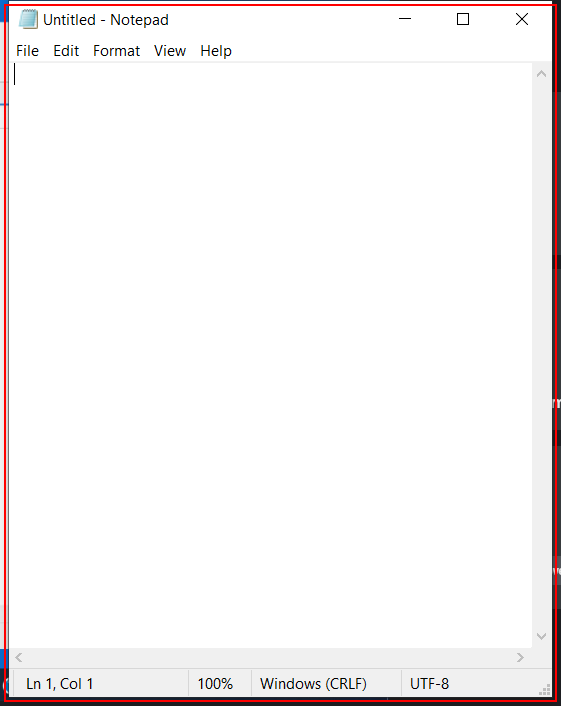
Workflow: First

Step 1: Open 'notepad.exe Untitled' on the element in window 'Untitled - Notepad' (notepad.exe)

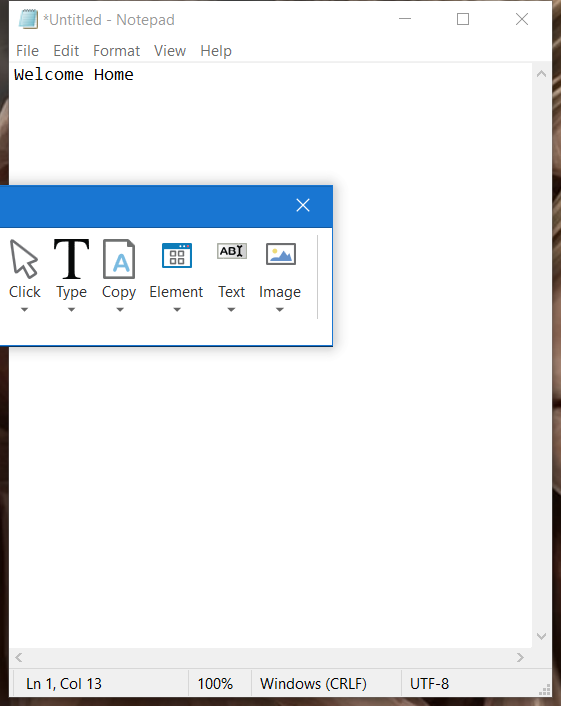
Step 2: Attach Window 'Untitled  Notepad' on the element in window 'Untitled - Notepad' (notepad.exe)

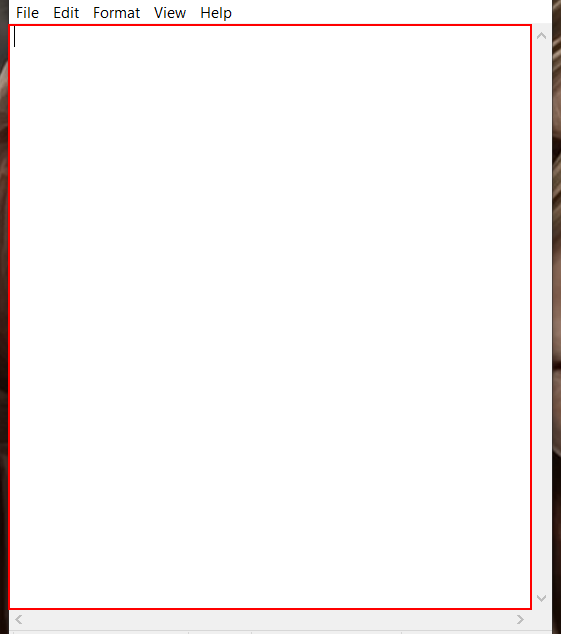
Step 3: type "Welcome Home" into the editable text 'Text Editor'

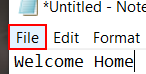
Step 4: click on the menu item 'File' in window '*Untitled - Notepad' (notepad.exe)

Step 5: click on 'menu item' (notepad.exe) (no picture)

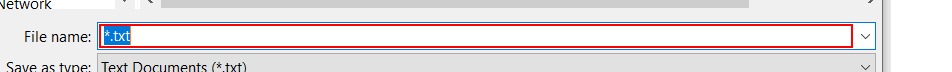
Step 6: type "recordingbot" in window 'Save As' (notepad.exe)
